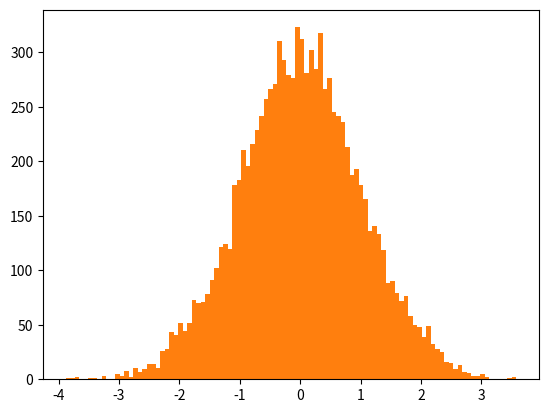

The matplotlib source for this figure:
import numpy as np

import matplotlib.pyplot as plt

r1 = np.random.rand(5) # 0포함 [0,1] 0~1실수, 균등분포
r2 = np.random.rand(3,2) # 

print(r1)
print(r2)

# rand : 균등분포
data = np.random.rand(10000)
plt.hist(data, bins=100)
plt.show()

# randn : normal 평균 0, 표준편차
data2 = np.random.randn(10000)
plt.hist(data2, bins=100)
plt.show()

